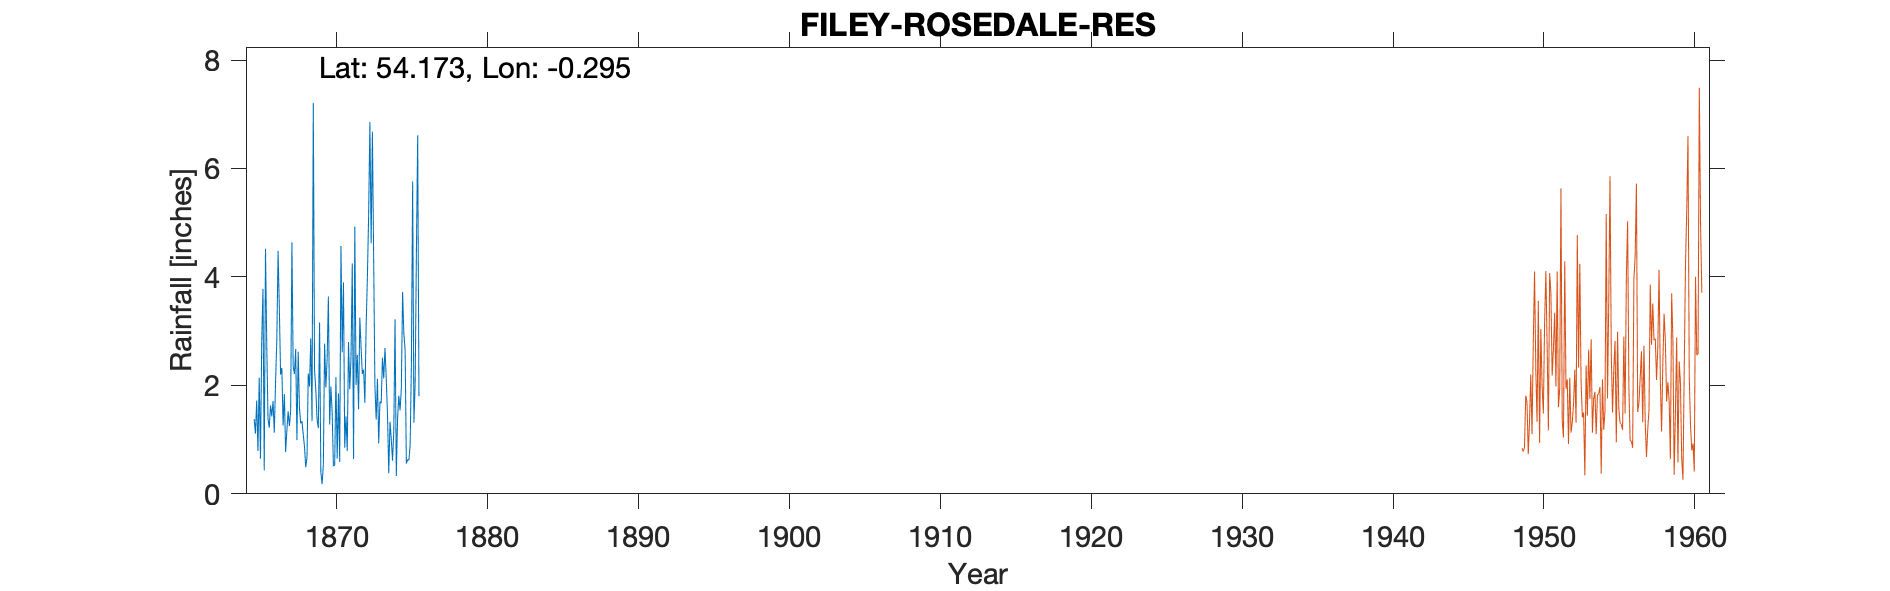

Source data for this figure (header and first rows):
FILEY - ROSEDALE RESERVOIR - Early Gauge, , , , , , , , , , , 
Grid ref, TA114766, Long, -0.295, Lat, 54.17, Elevation, 183, ft, , , 
Station no, 3406/7, , , , , , , , , , 
, 1865, 1866, 1867, 1868, 1869, 1870, 1871, 1872, 1873, 1874, 1875
January, 1.38, 1.22, 1.84, 1.58, 2.29, 1.28, 0.85, 3.25, 1.98, 1.33, 2.66
February, 1.11, 1.63, 0.77, 1.30, 1.92, 1.98, 1.43, 2.70, 1.37, 1.01, 0.56
March, 1.72, 1.43, 1.17, 1.34, 1.37, 1.50, 0.79, 2.21, 2.12, 0.61, 0.63
April, 0.79, 1.71, 1.52, 1.10, 1.21, 0.51, 2.80, 2.29, 0.93, 1.16, 0.62
May, 2.14, 1.13, 1.25, 0.87, 3.16, 0.53, 1.93, 1.68, 1.70, 3.22, 0.89
June, 0.65, 2.06, 1.53, 0.49, 0.40, 2.15, 2.53, 3.07, 1.67, 0.33, 2.39
July, 2.80, 2.84, 4.64, 0.67, 0.18, 0.65, 4.25, 3.98, 2.51, 1.38, 5.76
August, 3.78, 4.48, 2.35, 2.22, 0.54, 1.85, 0.64, 5.13, 2.13, 1.81, 1.31
September, 0.43, 3.43, 2.21, 1.98, 2.77, 0.59, 4.93, 6.86, 2.69, 1.54, 2.04
October, 4.52, 2.20, 2.67, 2.87, 1.96, 4.57, 2.01, 4.62, 2.13, 1.94, 4.48
November, 2.74, 2.32, 0.99, 1.34, 2.48, 2.61, 2.56, 6.68, 1.46, 3.72, 6.61
December, 1.38, 1.26, 2.62, 7.21, 3.64, 3.90, 1.56, 4.34, 0.38, 2.95, 1.80
Total, 23.44, 25.71, 23.56, 22.97, 21.92, 22.12, 26.28, 46.81, 21.07, 21.00, 29.75
TYRain_1860-1869_05_pt1/177, , , , , , , , , , , 
TYRain_1870-1879_08_pt3/004, , , , , , , , , , , 
